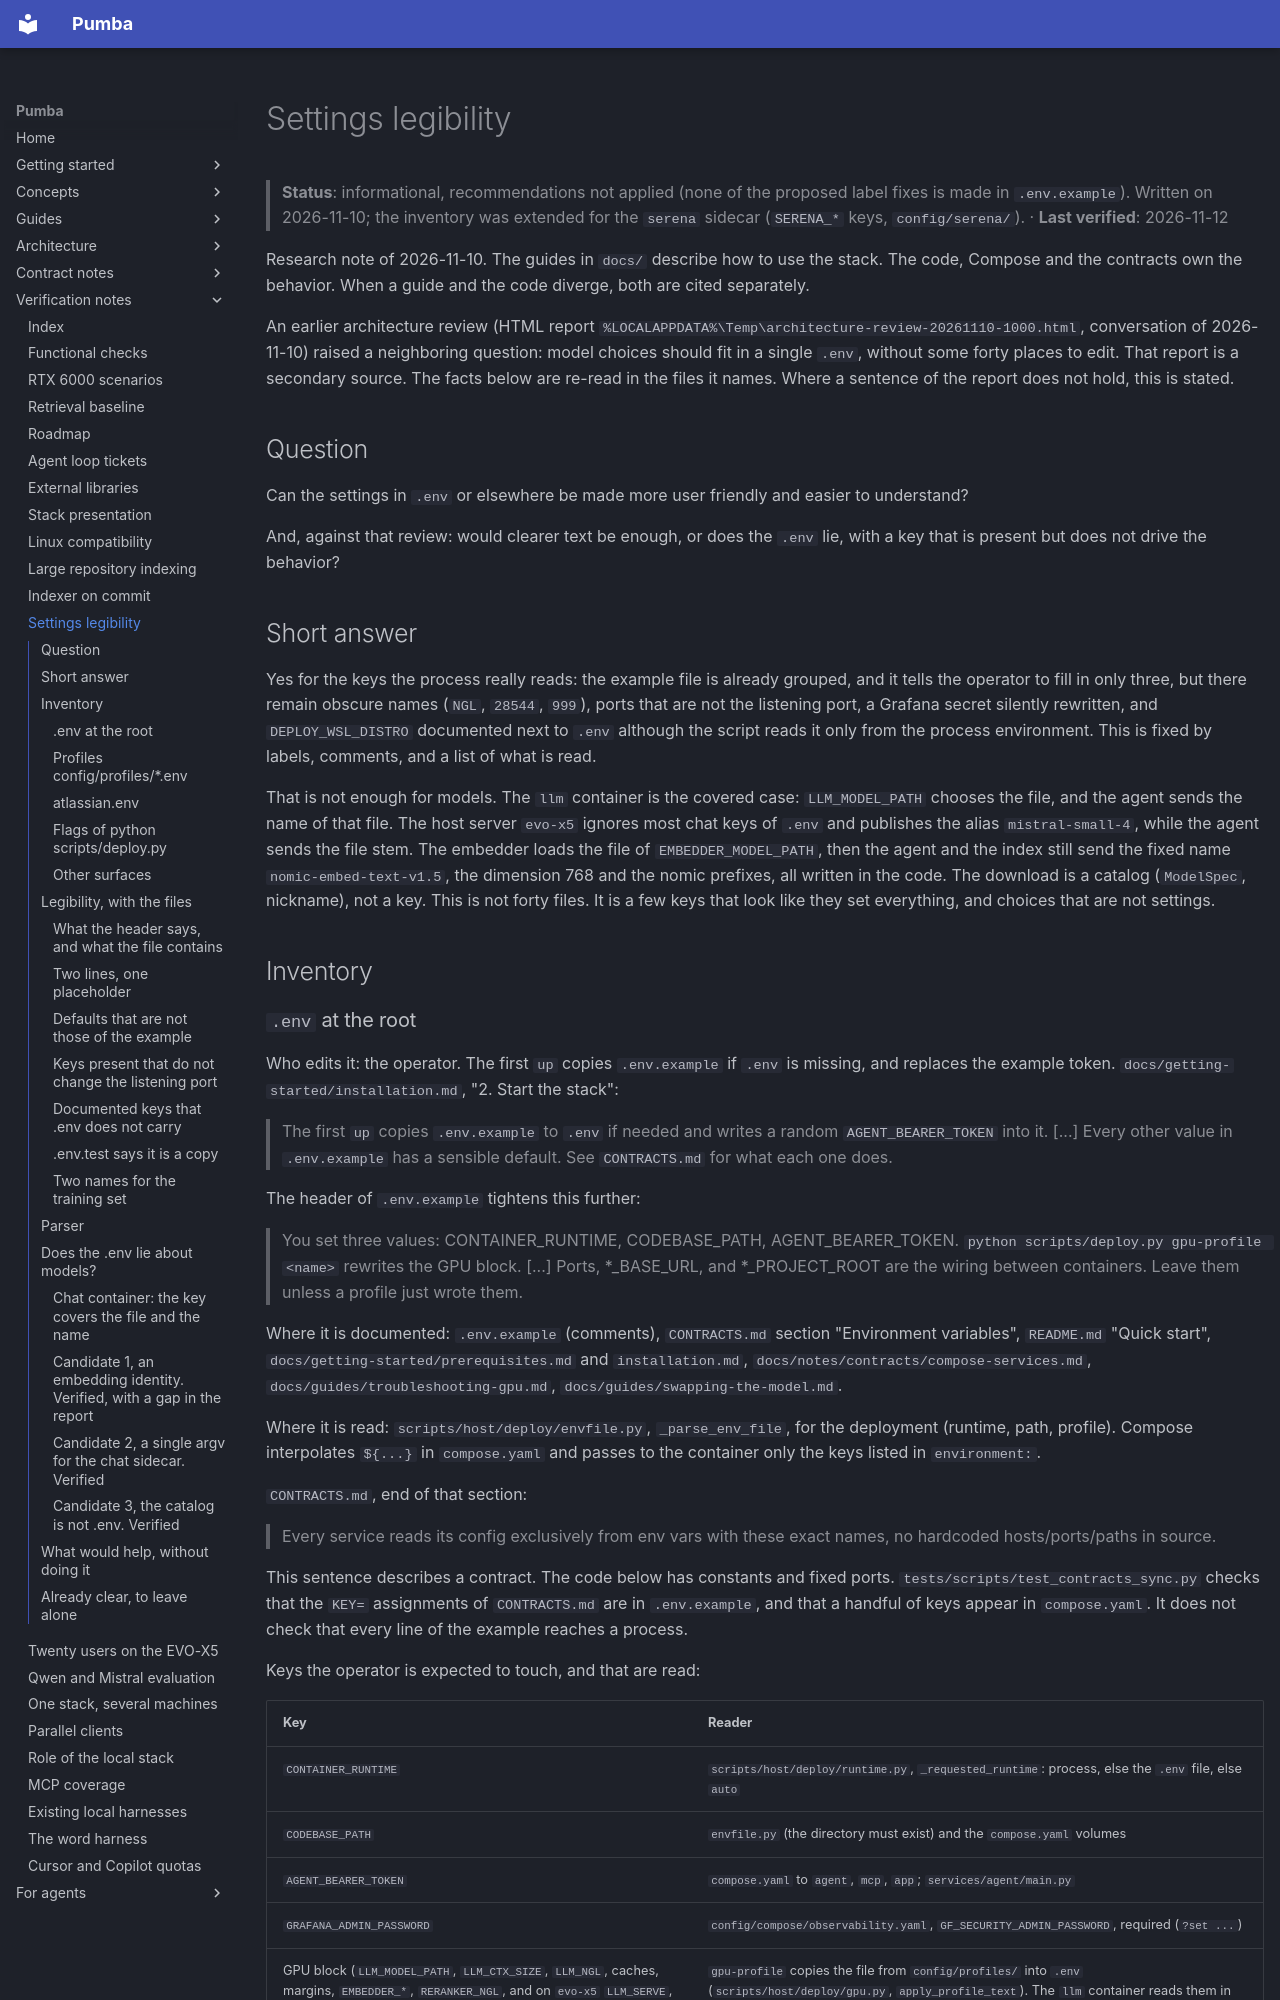

repository: SPluszkiewicz/pumba · page: notes/verification/settings-comprehensibilite/index.html · generator: mkdocs

# Settings legibility

> **Status**: informational, recommendations not applied (none of the proposed label fixes is made in `.env.example`). Written on 2026-11-10; the inventory was extended for the `serena` sidecar (`SERENA_*` keys, `config/serena/`). · **Last verified**: 2026-11-12

Research note of 2026-11-10. The guides in `docs/` describe how to use the stack. The code, Compose and the contracts own the behavior. When a guide and the code diverge, both are cited separately.

An earlier architecture review (HTML report `%LOCALAPPDATA%\Temp\architecture-review-20261110-1000.html`, conversation of 2026-11-10) raised a neighboring question: model choices should fit in a single `.env`, without some forty places to edit. That report is a secondary source. The facts below are re-read in the files it names. Where a sentence of the report does not hold, this is stated.

## Question

Can the settings in `.env` or elsewhere be made more user friendly and easier to understand?

And, against that review: would clearer text be enough, or does the `.env` lie, with a key that is present but does not drive the behavior?

## Short answer

Yes for the keys the process really reads: the example file is already grouped, and it tells the operator to fill in only three, but there remain obscure names (`NGL`, `28544`, `999`), ports that are not the listening port, a Grafana secret silently rewritten, and `DEPLOY_WSL_DISTRO` documented next to `.env` although the script reads it only from the process environment. This is fixed by labels, comments, and a list of what is read.

That is not enough for models. The `llm` container is the covered case: `LLM_MODEL_PATH` chooses the file, and the agent sends the name of that file. The host server `evo-x5` ignores most chat keys of `.env` and publishes the alias `mistral-small-4`, while the agent sends the file stem. The embedder loads the file of `EMBEDDER_MODEL_PATH`, then the agent and the index still send the fixed name `nomic-embed-text-v1.5`, the dimension 768 and the nomic prefixes, all written in the code. The download is a catalog (`ModelSpec`, nickname), not a key. This is not forty files. It is a few keys that look like they set everything, and choices that are not settings.

## Inventory
